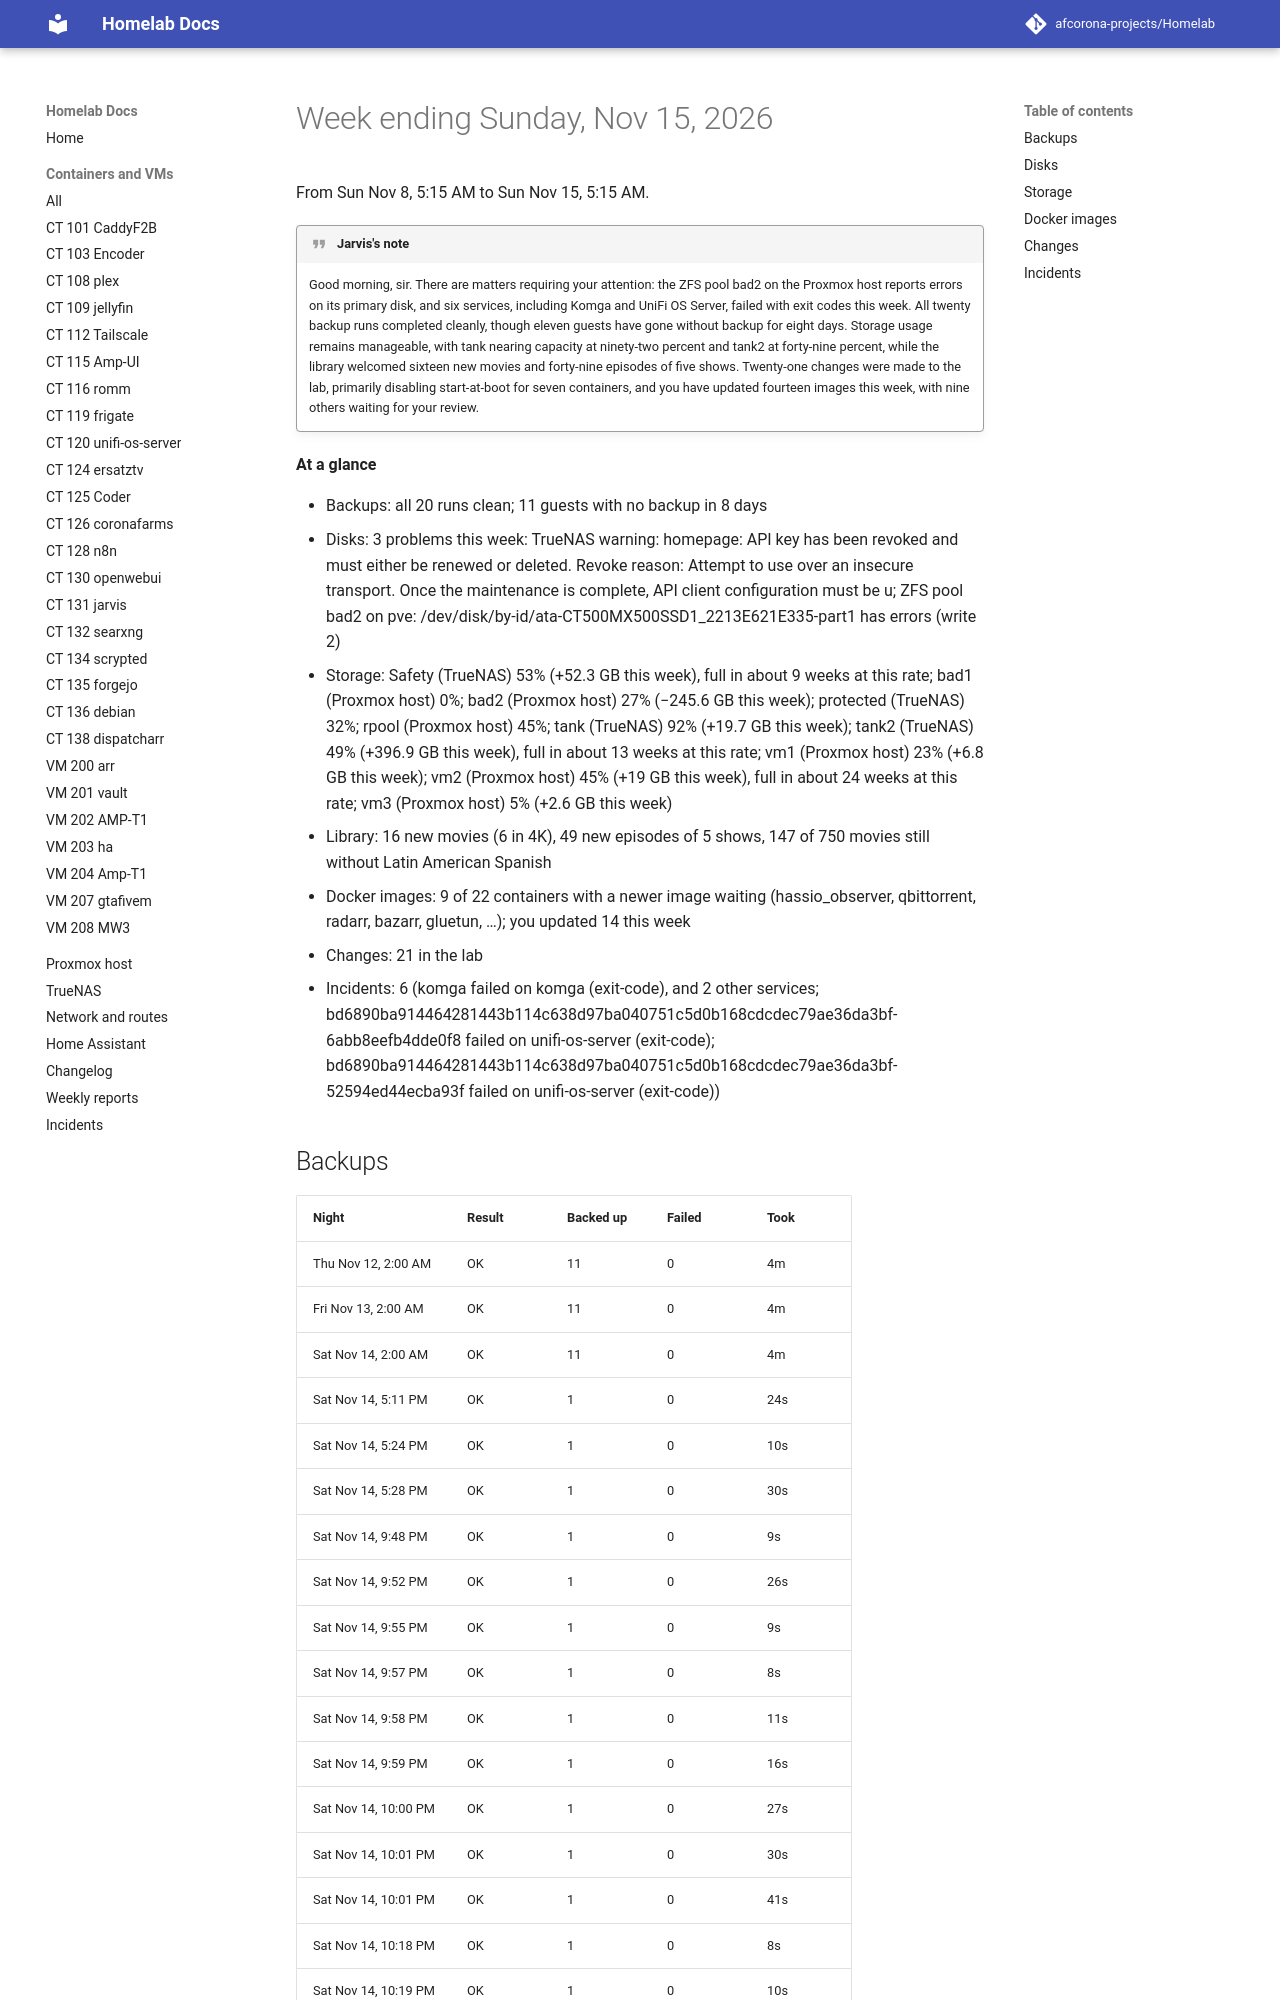

repository: afcorona-projects/Homelab · page: weekly/2026-W46/index.html · generator: mkdocs

# Week ending Sunday, Nov 15, 2026

From Sun Nov 8, 5:15 AM to Sun Nov 15, 5:15 AM.

!!! quote "Jarvis's note"

    Good morning, sir. There are matters requiring your attention: the ZFS pool bad2 on the Proxmox host reports errors on its primary disk, and six services, including Komga and UniFi OS Server, failed with exit codes this week. All twenty backup runs completed cleanly, though eleven guests have gone without backup for eight days. Storage usage remains manageable, with tank nearing capacity at ninety-two percent and tank2 at forty-nine percent, while the library welcomed sixteen new movies and forty-nine episodes of five shows. Twenty-one changes were made to the lab, primarily disabling start-at-boot for seven containers, and you have updated fourteen images this week, with nine others waiting for your review.

**At a glance**

- Backups: all 20 runs clean; 11 guests with no backup in 8 days
- Disks: 3 problems this week: TrueNAS warning: homepage: API key has been revoked and must either be renewed or deleted. Revoke reason: Attempt to use over an insecure transport. Once the maintenance is complete, API client configuration must be u; ZFS pool bad2 on pve: /dev/disk/by-id/ata-CT500MX500SSD1_2213E621E335-part1 has errors (write 2)
- Storage: Safety (TrueNAS) 53% (+52.3 GB this week), full in about 9 weeks at this rate; bad1 (Proxmox host) 0%; bad2 (Proxmox host) 27% (−245.6 GB this week); protected (TrueNAS) 32%; rpool (Proxmox host) 45%; tank (TrueNAS) 92% (+19.7 GB this week); tank2 (TrueNAS) 49% (+396.9 GB this week), full in about 13 weeks at this rate; vm1 (Proxmox host) 23% (+6.8 GB this week); vm2 (Proxmox host) 45% (+19 GB this week), full in about 24 weeks at this rate; vm3 (Proxmox host) 5% (+2.6 GB this week)
- Library: 16 new movies (6 in 4K), 49 new episodes of 5 shows, 147 of 750 movies still without Latin American Spanish
- Docker images: 9 of 22 containers with a newer image waiting (hassio_observer, qbittorrent, radarr, bazarr, gluetun, …); you updated 14 this week
- Changes: 21 in the lab
- Incidents: 6 (komga failed on komga (exit-code), and 2 other services; bd6890ba914464281443b114c638d97ba040751c5d0b168cdcdec79ae36da3bf-6abb8eefb4dde0f8 failed on unifi-os-server (exit-code); bd6890ba914464281443b114c638d97ba040751c5d0b168cdcdec79ae36da3bf-52594ed44ecba93f failed on unifi-os-server (exit-code))
